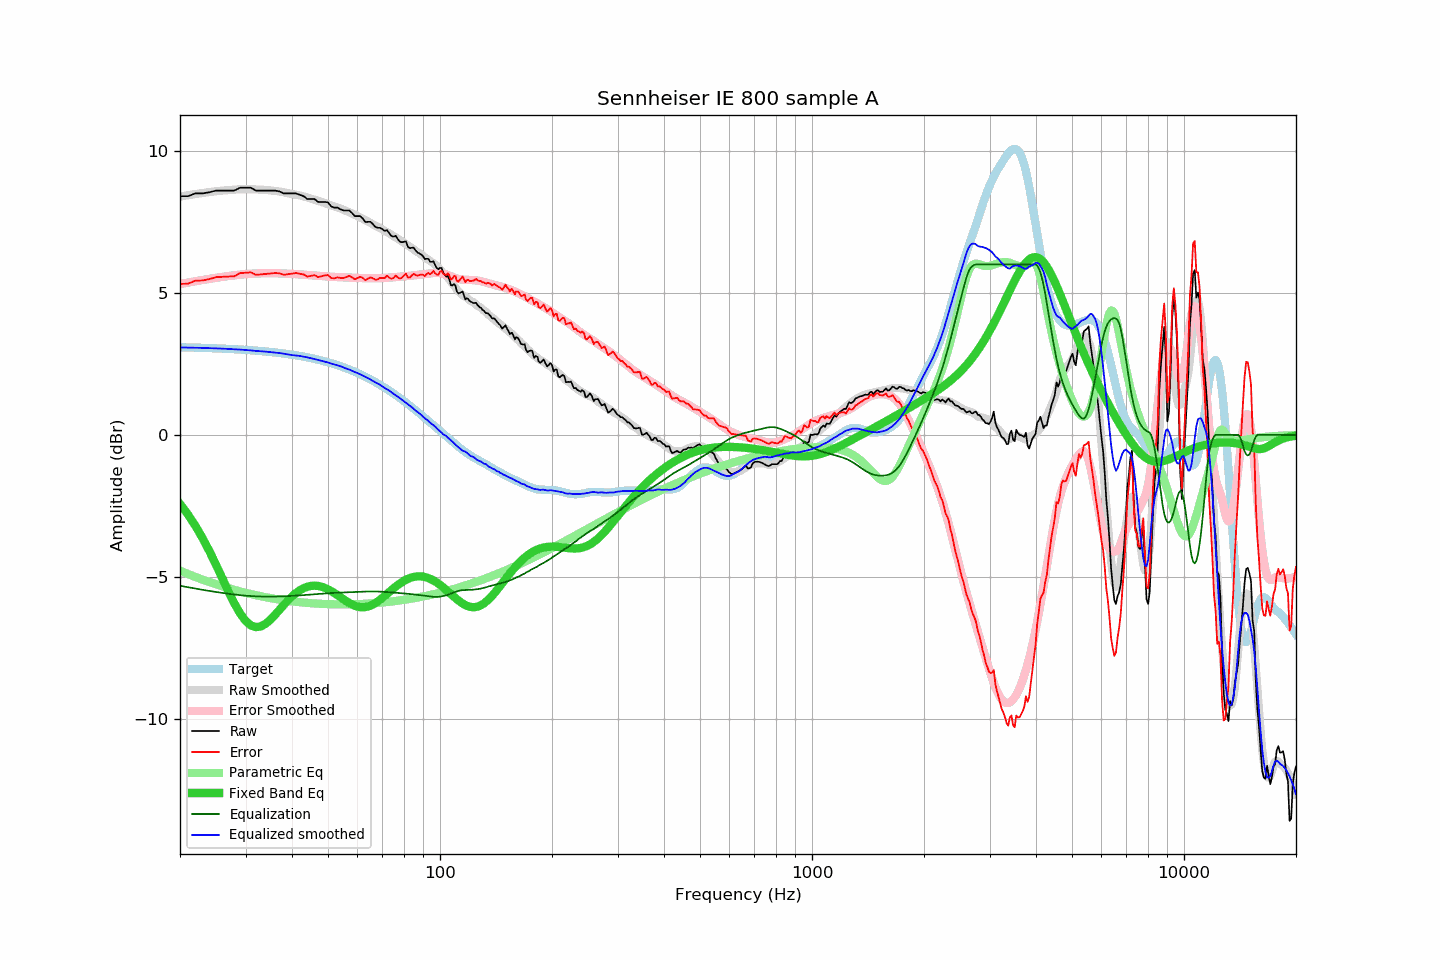

Source data for this figure (header and first rows):
frequency, raw, error, smoothed, error_smoothed, equalization, parametric_eq, equalized_raw, equalized_smoothed, target
20, 8.40, 5.31, 8.39, 5.31, -5.31, -2.43, 3.09, 3.08, 3.09
21, 8.40, 5.32, 8.43, 5.36, -5.36, -2.80, 3.04, 3.07, 3.08
22, 8.50, 5.43, 8.48, 5.41, -5.41, -3.20, 3.09, 3.07, 3.07
23, 8.50, 5.44, 8.51, 5.45, -5.45, -3.63, 3.05, 3.06, 3.06
24, 8.54, 5.48, 8.55, 5.49, -5.49, -4.10, 3.05, 3.05, 3.06
25, 8.60, 5.55, 8.57, 5.53, -5.53, -4.57, 3.07, 3.05, 3.05
26, 8.60, 5.56, 8.60, 5.56, -5.56, -5.05, 3.04, 3.04, 3.04
27, 8.60, 5.57, 8.62, 5.59, -5.59, -5.51, 3.01, 3.03, 3.03
28, 8.60, 5.58, 8.63, 5.62, -5.62, -5.93, 2.98, 3.01, 3.02
29, 8.70, 5.69, 8.64, 5.64, -5.64, -6.28, 3.06, 3.00, 3.00
30, 8.70, 5.71, 8.65, 5.66, -5.66, -6.54, 3.04, 2.99, 2.99
31, 8.70, 5.72, 8.65, 5.67, -5.67, -6.70, 3.03, 2.97, 2.98
32, 8.60, 5.63, 8.64, 5.68, -5.68, -6.77, 2.92, 2.96, 2.97
33, 8.60, 5.65, 8.63, 5.69, -5.69, -6.74, 2.91, 2.94, 2.95
34, 8.60, 5.66, 8.62, 5.69, -5.69, -6.65, 2.91, 2.93, 2.94
35, 8.60, 5.68, 8.61, 5.69, -5.69, -6.50, 2.91, 2.91, 2.92
36, 8.60, 5.70, 8.59, 5.69, -5.69, -6.34, 2.91, 2.90, 2.90
37, 8.57, 5.69, 8.57, 5.69, -5.69, -6.16, 2.88, 2.88, 2.88
38, 8.50, 5.63, 8.54, 5.68, -5.68, -5.99, 2.82, 2.86, 2.86
39, 8.50, 5.65, 8.50, 5.67, -5.67, -5.83, 2.83, 2.83, 2.84
40, 8.50, 5.68, 8.47, 5.67, -5.67, -5.69, 2.83, 2.81, 2.82
41, 8.50, 5.70, 8.45, 5.66, -5.66, -5.57, 2.84, 2.79, 2.80
42, 8.45, 5.67, 8.43, 5.65, -5.65, -5.47, 2.80, 2.78, 2.78
43, 8.40, 5.64, 8.39, 5.64, -5.64, -5.39, 2.76, 2.75, 2.75
44, 8.30, 5.57, 8.36, 5.63, -5.63, -5.34, 2.67, 2.73, 2.73
45, 8.30, 5.60, 8.32, 5.62, -5.62, -5.32, 2.68, 2.70, 2.70
46, 8.30, 5.62, 8.28, 5.61, -5.61, -5.31, 2.69, 2.67, 2.68
47, 8.20, 5.55, 8.24, 5.60, -5.60, -5.32, 2.60, 2.64, 2.65
48, 8.20, 5.58, 8.20, 5.59, -5.59, -5.34, 2.61, 2.61, 2.62
49, 8.20, 5.61, 8.16, 5.58, -5.58, -5.38, 2.62, 2.58, 2.59
50, 8.18, 5.62, 8.12, 5.57, -5.57, -5.44, 2.61, 2.55, 2.55
51, 8.04, 5.52, 8.08, 5.56, -5.56, -5.50, 2.47, 2.51, 2.52
52, 8.00, 5.51, 8.04, 5.56, -5.56, -5.57, 2.44, 2.48, 2.49
53, 8.00, 5.55, 8.01, 5.55, -5.55, -5.64, 2.45, 2.45, 2.45
54, 7.94, 5.52, 7.97, 5.55, -5.55, -5.71, 2.39, 2.42, 2.42
55, 7.90, 5.52, 7.92, 5.54, -5.54, -5.78, 2.35, 2.37, 2.38
56, 7.90, 5.56, 7.88, 5.54, -5.54, -5.85, 2.36, 2.33, 2.34
57, 7.90, 5.60, 7.84, 5.54, -5.54, -5.91, 2.36, 2.30, 2.30
58, 7.81, 5.55, 7.79, 5.53, -5.53, -5.97, 2.28, 2.26, 2.26
59, 7.70, 5.48, 7.74, 5.53, -5.53, -6.01, 2.17, 2.21, 2.22
60, 7.70, 5.52, 7.70, 5.52, -5.52, -6.04, 2.17, 2.17, 2.18
61, 7.70, 5.56, 7.66, 5.52, -5.52, -6.06, 2.18, 2.14, 2.14
62, 7.62, 5.53, 7.60, 5.52, -5.52, -6.07, 2.10, 2.09, 2.09
63, 7.49, 5.44, 7.55, 5.51, -5.51, -6.06, 1.98, 2.04, 2.05
64, 7.50, 5.50, 7.51, 5.51, -5.51, -6.04, 1.99, 2.00, 2.00
65, 7.50, 5.54, 7.46, 5.51, -5.51, -6.01, 1.99, 1.95, 1.96
66, 7.42, 5.51, 7.41, 5.51, -5.51, -5.97, 1.91, 1.90, 1.91
67, 7.32, 5.46, 7.36, 5.51, -5.51, -5.92, 1.81, 1.85, 1.86
68, 7.29, 5.48, 7.32, 5.51, -5.51, -5.86, 1.78, 1.81, 1.81
69, 7.29, 5.53, 7.28, 5.52, -5.52, -5.80, 1.77, 1.76, 1.76
70, 7.24, 5.53, 7.23, 5.52, -5.52, -5.74, 1.72, 1.71, 1.71
71, 7.18, 5.52, 7.17, 5.53, -5.53, -5.67, 1.65, 1.65, 1.66
72, 7.21, 5.60, 7.14, 5.53, -5.53, -5.60, 1.68, 1.61, 1.61
73, 7.10, 5.54, 7.10, 5.54, -5.54, -5.53, 1.56, 1.56, 1.56
74, 7.00, 5.49, 7.05, 5.54, -5.54, -5.47, 1.46, 1.50, 1.51
75, 6.98, 5.52, 6.99, 5.55, -5.55, -5.40, 1.43, 1.45, 1.46
76, 7.01, 5.61, 6.95, 5.55, -5.55, -5.34, 1.45, 1.40, 1.40
77, 6.89, 5.54, 6.91, 5.56, -5.56, -5.28, 1.33, 1.35, 1.35
78, 6.80, 5.50, 6.86, 5.57, -5.57, -5.23, 1.23, 1.29, 1.30
79, 6.78, 5.54, 6.81, 5.57, -5.57, -5.18, 1.21, 1.24, 1.24
... 553 more rows
